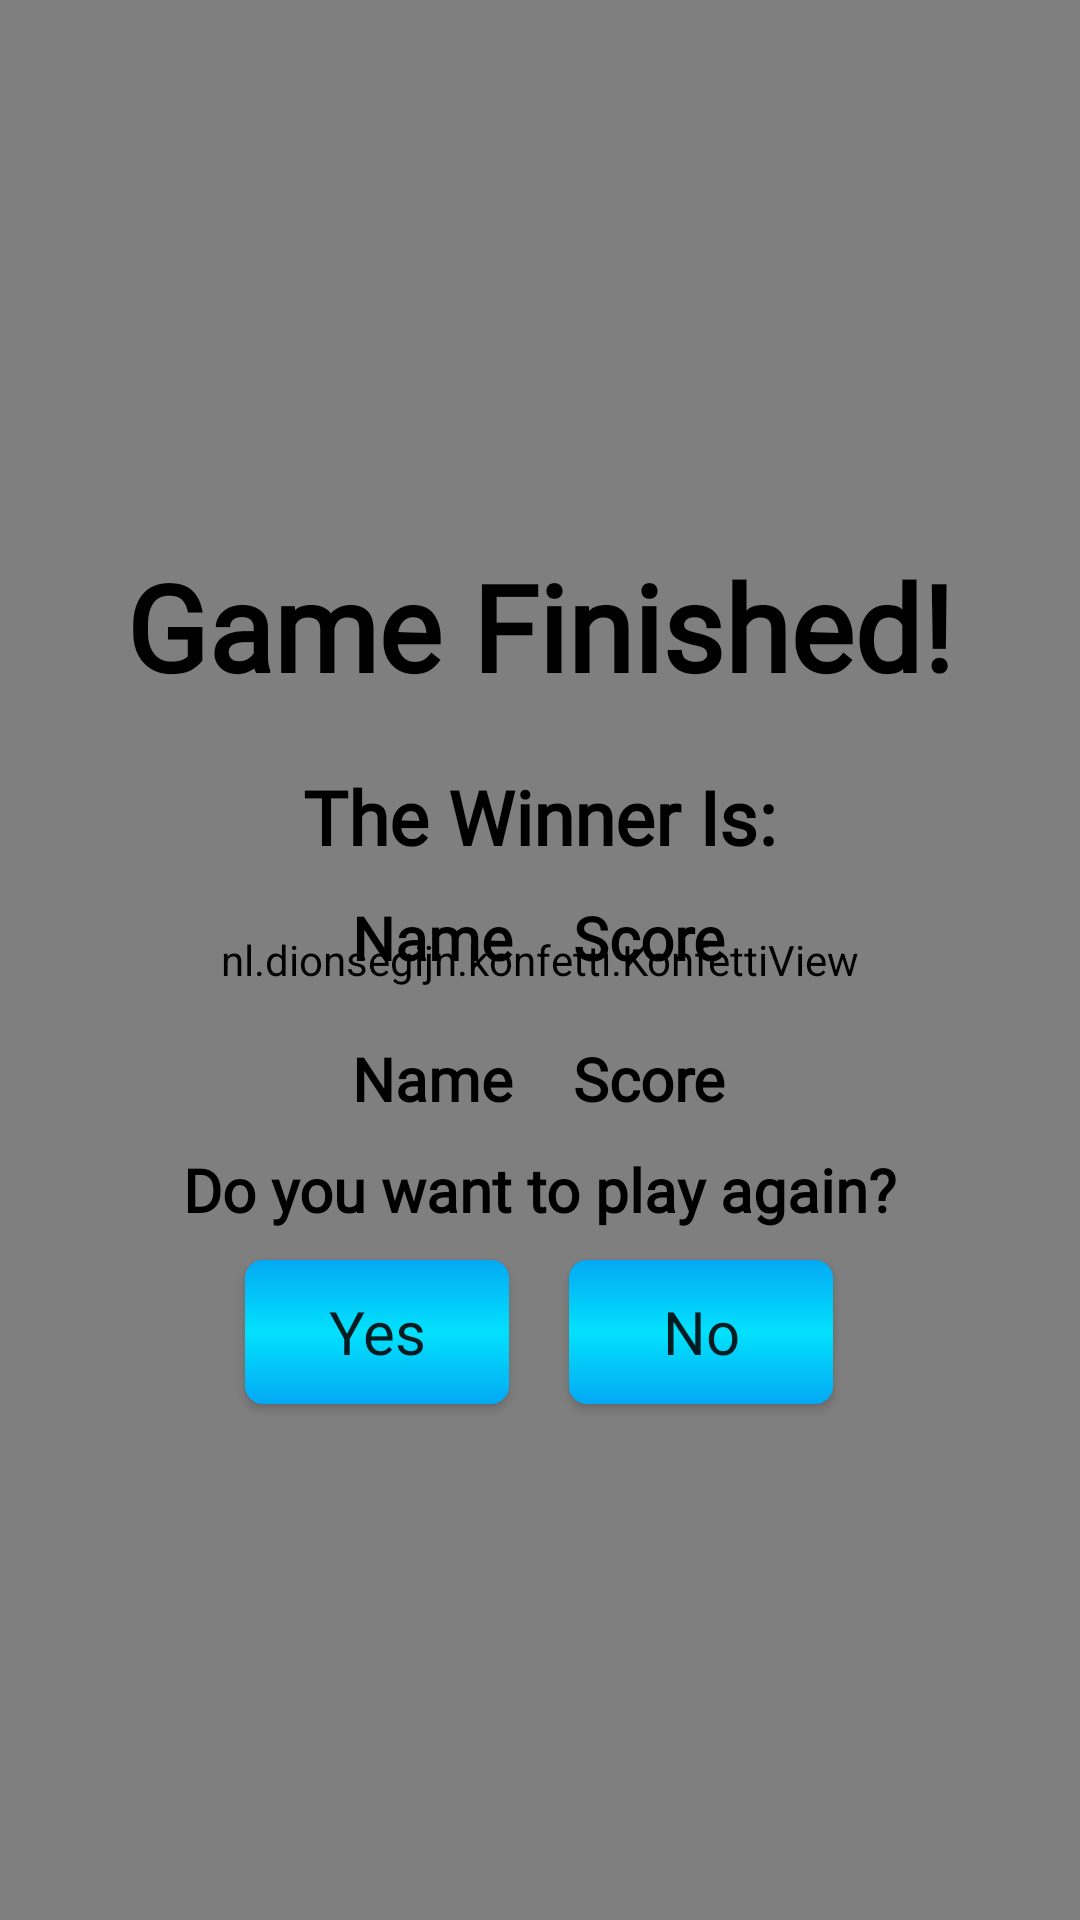

Android layout source for this screen:
<!-- AndroidManifest.xml: application theme AppTheme -->
<!-- res/layout/winner_fragment.xml -->
<?xml version="1.0" encoding="utf-8"?>
<FrameLayout
    xmlns:android="http://schemas.android.com/apk/res/android"
    android:orientation="vertical" 
    android:gravity="center"
    android:layout_centerInParent="true"
    android:background="@color/Transparent"
    android:layout_width="wrap_content"
    android:layout_height="wrap_content">
    <nl.dionsegijn.konfetti.KonfettiView
        android:layout_width="match_parent"
        android:layout_height="match_parent"
        android:id="@+id/winnerKonffetti"/>
    <LinearLayout
        android:layout_width="wrap_content"
        android:layout_height="wrap_content"
        android:layout_gravity="center"
        android:gravity="center"
        android:orientation="vertical">
        <TextView
            android:layout_width="wrap_content"
            android:layout_height="wrap_content"
            android:layout_margin="10dp"
            android:padding="10dp"
            android:textSize="40sp"
            android:textAllCaps="false"
            android:textStyle="bold"
            android:textColor="@color/Black"
            android:text="@string/game_finished_txt"
            android:fontFamily="@font/ketchup_font"/>
        <TextView
            android:layout_width="wrap_content"
            android:layout_height="wrap_content"
            android:textSize="25sp"
            android:textAllCaps="false"
            android:textStyle="bold"
            android:textColor="@color/Black"
            android:text="@string/the_winner_is_txt"
            android:fontFamily="@font/ketchup_font"
            android:id="@+id/winnerTopic"/>
        <LinearLayout
            android:layout_width="wrap_content"
            android:layout_height="wrap_content"
            android:gravity="center"
            android:orientation="vertical">
            <LinearLayout
                android:layout_width="wrap_content"
                android:layout_height="wrap_content"
                android:gravity="center">
                <TextView
                    android:layout_width="wrap_content"
                    android:layout_height="wrap_content"
                    android:layout_margin="10dp"
                    android:text="@string/nameTxt"
                    android:textStyle="bold"
                    android:textColor="@color/Black"
                    android:textSize="20sp"
                    android:fontFamily="@font/alef_regular"
                    android:id="@+id/player1Name"/>
                <TextView
                    android:layout_width="wrap_content"
                    android:layout_height="wrap_content"
                    android:layout_margin="10dp"
                    android:text="@string/scoreTxt"
                    android:textStyle="bold"
                    android:textColor="@color/Black"
                    android:textSize="20sp"
                    android:fontFamily="@font/alef_regular"
                    android:id="@+id/player1Score"/>
            </LinearLayout>
            <LinearLayout
                android:layout_width="wrap_content"
                android:layout_height="wrap_content"
                android:gravity="center">
                <TextView
                    android:layout_width="wrap_content"
                    android:layout_height="wrap_content"
                    android:layout_margin="10dp"
                    android:text="@string/nameTxt"
                    android:textStyle="bold"
                    android:textColor="@color/Black"
                    android:textSize="20sp"
                    android:fontFamily="@font/alef_regular"
                    android:id="@+id/player2name"/>
                <TextView
                    android:layout_width="wrap_content"
                    android:layout_height="wrap_content"
                    android:layout_margin="10dp"
                    android:text="@string/scoreTxt"
                    android:textStyle="bold"
                    android:textColor="@color/Black"
                    android:textSize="20sp"
                    android:fontFamily="@font/alef_regular"
                    android:id="@+id/player2score"/>
            </LinearLayout>
            <TextView
                android:layout_width="wrap_content"
                android:layout_height="wrap_content"
                android:text="@string/play_again_txt"
                android:textSize="20sp"
                android:textStyle="bold"
                android:textColor="@color/Black"
                android:fontFamily="@font/ketchup_font"/>
            <LinearLayout
                android:layout_width="wrap_content"
                android:layout_height="wrap_content">
                <Button
                    android:layout_width="wrap_content"
                    android:layout_height="wrap_content"
                    android:layout_margin="10dp"
                    android:text="@string/yesTxt"
                    android:textSize="20sp"
                    android:textAllCaps="false"
                    android:fontFamily="@font/alef_regular"
                    android:background="@drawable/button_selector"
                    android:id="@+id/yesBtn"/>
                <Button
                    android:layout_width="wrap_content"
                    android:layout_height="wrap_content"
                    android:layout_margin="10dp"
                    android:text="@string/noTxt"
                    android:textSize="20sp"
                    android:textAllCaps="false"
                    android:fontFamily="@font/alef_regular"
                    android:background="@drawable/button_selector"
                    android:id="@+id/noBtn"/>
            </LinearLayout>
        </LinearLayout>
    </LinearLayout>

</FrameLayout>
<!-- resources referenced by this layout -->
<resources>
  <color name="Black">@android:color/black</color>
  <color name="Transparent">@android:color/transparent</color>
  <!-- drawable button_selector (drawable) -->
  <?xml version="1.0" encoding="utf-8"?>
  <selector xmlns:android="http://schemas.android.com/apk/res/android">
  
      <item android:state_pressed="false">
  
          <shape android:shape="rectangle">
              <gradient
                  android:startColor="@color/blueStart"
                  android:centerColor="@color/colorAccent"
                  android:endColor="@color/blueStart"
                  android:angle="90"/>
              <corners android:radius="6dp"/>
  
          </shape>
  
  
      </item>
  
  
      <item android:state_pressed="true">
  
          <shape android:shape="rectangle">
              <gradient
                  android:startColor="@color/colorAccent"
                  android:centerColor="@color/blueStart"
                  android:endColor="@color/colorAccent"
                  android:angle="90"/>
              <corners android:radius="6dp"/>
  
          </shape>
  
      </item>
  
  
  </selector>
  <string name="game_finished_txt">Game Finished!</string>
  <string name="nameTxt">Name</string>
  <string name="noTxt">No</string>
  <string name="play_again_txt">Do you want to play again?</string>
  <string name="scoreTxt">Score</string>
  <string name="the_winner_is_txt">The Winner Is:</string>
  <string name="yesTxt">Yes</string>
  <style name="AppTheme" parent="Theme.AppCompat.Light.DarkActionBar">
          
          <item name="colorPrimary">@color/colorPrimary</item>
          <item name="colorPrimaryDark">@color/colorPrimaryDark</item>
          <item name="colorAccent">@color/colorAccent</item>
      </style>
  <color name="blueStart">#03A9F4</color>
  <color name="colorAccent">#02E1FD</color>
  <color name="colorPrimary">#03A9F4</color>
  <color name="colorPrimaryDark">#003B55</color>
</resources>
